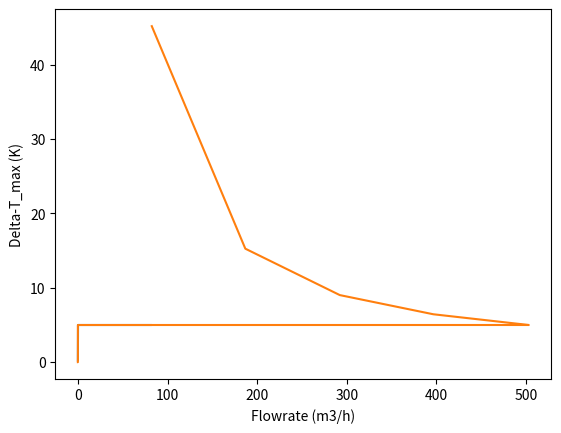

Here is the Python script that generated this plot:
##Cooling tower test model 
##This is a test script for identifying the relationship between flowrate, delta t and electricity consumption of a cooling tower 

import sys 
sys.path.append('C:\\Optimization_zlc\\master_level_models\\paper_qe_testcase_master_level_models\\')
import numpy as np 
import matplotlib.pyplot as plt


##Weather information data 
t_wb = 30                           ##The thermodynamic wetbulb temperature in degrees celcius  

##Input information 
t_w_in = 35                         ##The inlet water temperature in degrees celcius

##Finding the effect of flowrate on the maximum delta t
##Note that the maximum delta t is achieved when the maximum flowrate of air is delivered 

max_flow = 407/5                 ##m3/h
min_flow = 0                    ##m3/h
iterations = 1000

################################################################################################################################################################
################################################################################################################################################################
################################################################################################################################################################

##Changing the inputs into the correct units 
t_wb = t_wb + 273.15                ##Changing the units into degree kelvin 
t_w_in = t_w_in + 273.15            ##Changing the units into degree kelvin 

##Constants 

##Cooling tower derived constants 
c0 = 0.140295496
c1 = 0.600266127
c2 = -0.021147569
c3 = 0.279209454
c4 = 0.000929468
c5 = 0.16052557

##Cooling tower maximum electricity consumption 
E_max = 22                          ##The units are in kWh 

##Cooling tower maximum air flow 
G_max  = 301320                     ##The units are in m3/h

##Cooling tower linear fan coefficient 
cta_fan_coeff = E_max / (G_max * 1.225)

################################################################################################################################################################
################################################################################################################################################################
################################################################################################################################################################

##Setting up the search for the relationship between delta-t_max and the flowrate for different temperatures 
A1 = t_w_in - ((t_w_in - t_wb) * (c0 + c2*(t_w_in - t_wb) + c4*(pow((t_w_in - t_wb), 2))))
A2 = -(t_w_in - t_wb)*(c1 + c5*(t_w_in - t_wb))
A3 = -(t_w_in - t_wb)*c3

min_flow = min_flow * 998.2
max_flow = max_flow * 998.2

flow_step_size = (max_flow - min_flow) / iterations 
current_flow = min_flow

##Initiate a matrix to hold the values 
dt_max_flow_rs = np.zeros((iterations, 2))

for i in range (0, iterations):
    if current_flow == 0:
        ratio = 0
    else:
        ratio = G_max / current_flow 
    
    t_w_out = A3*pow(ratio, 2) + A2*ratio + A1
    if t_w_out <= t_wb:
        t_w_out = t_wb
        
    delta_t_max = t_w_in - t_w_out 
    
    dt_max_flow_rs[i,0] = current_flow / 998.2
    dt_max_flow_rs[i,1] = delta_t_max

    current_flow = current_flow + flow_step_size
    
##Step-wise linearization of the Delta-T_max relationship with the flowrate for fixed vlues of T-in and T-wb 

##Finding the flowrate where Delta-T = maximum
max_delta_t = t_w_in - t_wb
B1 = c3                                                                         ##ratio ^2 term
B2 = c1 + c5*(t_w_in - t_wb)                                                    ##ratio term 
B3 = c0 + c2*(t_w_in - t_wb) + c4*(pow((t_w_in - t_wb), 2)) - (1)               ##cst term 

x1 = (-B2 + pow(pow(B2,2) - 4*B1*B3, 0.5)) / (2*B1)

critical_flow = (G_max / x1) / 998.2
print('critical flow = ' + str(critical_flow) + ' m3/h')

##1 step to account for no flow conditions 
##1 step to account for max_delta t conditions 
##4 steps to account till the rest till the maximum flowrate possible 

num_steps = 4
s_size = (max_flow/998.2 - critical_flow) / num_steps
limit1 = critical_flow + s_size
limit2 = limit1 + s_size
limit3 = limit2 + s_size 
limit4 = limit3 + s_size

##For each step ather are 2 terms, 1 corresponding to the gradient and the other the constant 

##Step 1
##Occurs for flowrate 0 < flow < 0.01 m3/h
delta_t_max_1_1 = 0
delta_t_max_1_2 = 0

##Step 2 
##Occurs for flowrate 0.01 < flow < critical flow m3/h
delta_t_max_2_1 = 0
delta_t_max_2_2 = max_delta_t

##Step 3
y1_3 =  max_delta_t
x1_3 = critical_flow 
y2_3 = t_w_in - (A3*pow(G_max / (limit1*998.2), 2) + A2*(G_max / (limit1*998.2)) + A1)
x2_3 = limit1

delta_t_max_3_1 = (y2_3 - y1_3)/ (x2_3 - x1_3)
delta_t_max_3_2 = y2_3 - delta_t_max_3_1*x2_3

##Step 4
y1_4 = t_w_in - (A3*pow(G_max / (limit1*998.2), 2) + A2*(G_max / (limit1*998.2)) + A1)
x1_4 = limit1 
y2_4 = t_w_in - (A3*pow(G_max / (limit2*998.2), 2) + A2*(G_max / (limit2*998.2)) + A1)
x2_4 = limit2

delta_t_max_4_1 = (y2_4 - y1_4)/ (x2_4 - x1_4)
delta_t_max_4_2 = y2_4 - delta_t_max_4_1*x2_4

##Step 5
y1_5 = t_w_in - (A3*pow(G_max / (limit2*998.2), 2) + A2*(G_max / (limit2*998.2)) + A1)
x1_5 = limit2
y2_5 = t_w_in - (A3*pow(G_max / (limit3*998.2), 2) + A2*(G_max / (limit3*998.2)) + A1)
x2_5 = limit3

delta_t_max_5_1 = (y2_5 - y1_5)/ (x2_5 - x1_5)
delta_t_max_5_2 = y2_5 - delta_t_max_5_1*x2_5

##Step 6
y1_6 = t_w_in - (A3*pow(G_max / (limit3*998.2), 2) + A2*(G_max / (limit3*998.2)) + A1)
x1_6 = limit3
y2_6 = t_w_in - (A3*pow(G_max / (limit4*998.2), 2) + A2*(G_max / (limit4*998.2)) + A1)
x2_6 = limit4

delta_t_max_6_1 = (y2_6 - y1_6)/ (x2_6 - x1_6)
delta_t_max_6_2 = y2_6 - delta_t_max_6_1*x2_6

##Initiate a matrix to hold the values for plotting the stepwise functions 
sw_holder = np.zeros((600,6))

row = 0
min_flow1 = 0
max_flow1 = 0.01 
flow1_step = (max_flow1 - min_flow1) / 100
c_flow = min_flow1

for i in range (0, 100):
    sw_holder[row,0] = c_flow 
    sw_holder[row,1] = (delta_t_max_1_1 * c_flow) + delta_t_max_1_2
    row = row + 1
    c_flow = c_flow + flow1_step

min_flow2 = 0.01
max_flow2 = critical_flow 
flow2_step = (max_flow2 - min_flow2) / 100
c_flow = min_flow2

for i in range (0, 100):
    sw_holder[row,0] = c_flow 
    sw_holder[row,1] = (delta_t_max_2_1 * c_flow) + delta_t_max_2_2
    row = row + 1
    c_flow = c_flow + flow2_step

min_flow3 = critical_flow 
max_flow3 = limit1 
flow3_step = (max_flow3 - min_flow3) / 100
c_flow = min_flow3

for i in range (0, 100):
    sw_holder[row,0] = c_flow 
    sw_holder[row,1] = (delta_t_max_3_1 * c_flow) + delta_t_max_3_2
    row = row + 1
    c_flow = c_flow + flow3_step
    
min_flow4 = limit1 
max_flow4 = limit2 
flow4_step = (max_flow4 - min_flow4) / 100
c_flow = min_flow4

for i in range (0, 100):
    sw_holder[row,0] = c_flow 
    sw_holder[row,1] = (delta_t_max_4_1 * c_flow) + delta_t_max_4_2
    row = row + 1
    c_flow = c_flow + flow4_step

min_flow5 = limit2 
max_flow5 = limit3 
flow5_step = (max_flow5 - min_flow5) / 100
c_flow = min_flow5

for i in range (0, 100):
    sw_holder[row,0] = c_flow 
    sw_holder[row,1] = (delta_t_max_5_1 * c_flow) + delta_t_max_5_2
    row = row + 1
    c_flow = c_flow + flow5_step

min_flow6 = limit3 
max_flow6 = limit4 
flow6_step = (max_flow6 - min_flow6) / 100
c_flow = min_flow6

for i in range (0, 100):
    sw_holder[row,0] = c_flow 
    sw_holder[row,1] = (delta_t_max_6_1 * c_flow) + delta_t_max_6_2
    row = row + 1
    c_flow = c_flow + flow6_step
 
    
plt.plot(dt_max_flow_rs[:,0], dt_max_flow_rs[:,1])
plt.plot(sw_holder[:,0], sw_holder[:,1])
plt.xlabel('Flowrate (m3/h)')
plt.ylabel('Delta-T_max (K)')
plt.show()

################################################################################################################################################################
################################################################################################################################################################
################################################################################################################################################################

##This section generates the relationship between E cons, mass_flowrate and delta t


